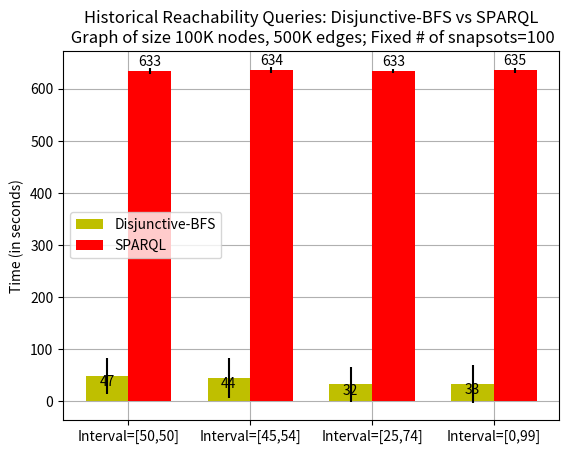

This figure's Python source:
import numpy as np
import matplotlib.pyplot as plt



	
	
N = 3



ind = np.arange(2)  # the x locations for the groups
width = 0.35       # the width of the bars

fig, ax = plt.subplots()

ax.grid()
ax.set_axisbelow(True)

sparql_means =  (60.1594,658.7458)
sparql_std = (11.71906606,43.71266781)
rects1 = ax.bar(ind + width, sparql_means, width, color='r',yerr=sparql_std)

ind = np.arange(N)

DBFS_means = (76.2883,111.2985,165.9069)
DBFS_std = (121.7716176,186.0376419,231.2786242)
rects2 = ax.bar(ind, DBFS_means, width, color='y',yerr=DBFS_std)

oom_values = (0, 0, 2000)
rects3 = ax.bar(ind + width, oom_values, width, color='b',)

ax.set_ylabel('Time (in seconds)')
ax.set_title('Historical Reachability Queries: Disjunctive-BFS vs SPARQL\n Graph of size 100K nodes, 500K edges; Fixed query size=10')
ax.set_xticks(ind + width / 2)
ax.set_xticklabels(('10 snapshots\nInterval=[0,9]', '100 snapshots\nInterval=[45,54]', '1000 snapshots\nInterval=[495,504]'))

ax.legend((rects2[0], rects1[0], rects3[0]), ('Disjunctive-BFS', 'SPARQL', 'SPARQL \'out of memory\' exception'))

def autolabel(rects):
    """
    Attach a text label above each bar displaying its height
    """
    for rect in rects:
        height = rect.get_height()
        ax.text(rect.get_x() + rect.get_width()/2., 1.05*height,
                '%d' % int(height),
                ha='center', va='top')

autolabel(rects1)
autolabel(rects2)

plt.savefig("exp1.png")
plt.savefig("exp1.pdf")

plt.clf()


N = 4						

ind = np.arange(N)  # the x locations for the groups
width = 0.35       # the width of the bars

fig, ax = plt.subplots()

ax.grid()
ax.set_axisbelow(True)

sparql_means =  (633.2873,634.9834,633.4736,635.0977)
sparql_std = (5.880338427,5.666357799,4.634435917,4.725434725)
rects1 = ax.bar(ind + width, sparql_means, width, color='r',yerr=sparql_std)

DBFS_means = (47.8177,44.993,32.4027,33.1677)
DBFS_std = (34.49030971,38.86347258,34.03368506,37.17059919)

rects2 = ax.bar(ind, DBFS_means, width, color='y',yerr=DBFS_std)

ax.set_ylabel('Time (in seconds)')
ax.set_title('Historical Reachability Queries: Disjunctive-BFS vs SPARQL\n Graph of size 100K nodes, 500K edges; Fixed # of snapsots=100')
ax.set_xticks(ind + width / 2)
ax.set_xticklabels(('Interval=[50,50]', 'Interval=[45,54]', 'Interval=[25,74]', 'Interval=[0,99]'))

ax.legend((rects2[0], rects1[0]), ('Disjunctive-BFS', 'SPARQL'))




autolabel(rects1)
autolabel(rects2)




plt.savefig("exp2.png")
plt.savefig("exp2.pdf")
